Run: headless pygame with SDL's dummy video driver; simulated clock (each Clock.tick advances the game by its frame time, no real sleeping); random seed 0; keys injected as events and as key.get_pressed() state; mouse plan: one left click at the window centre at the start of phase 2, then a move to the lower-right quarter at the start of phase 3.
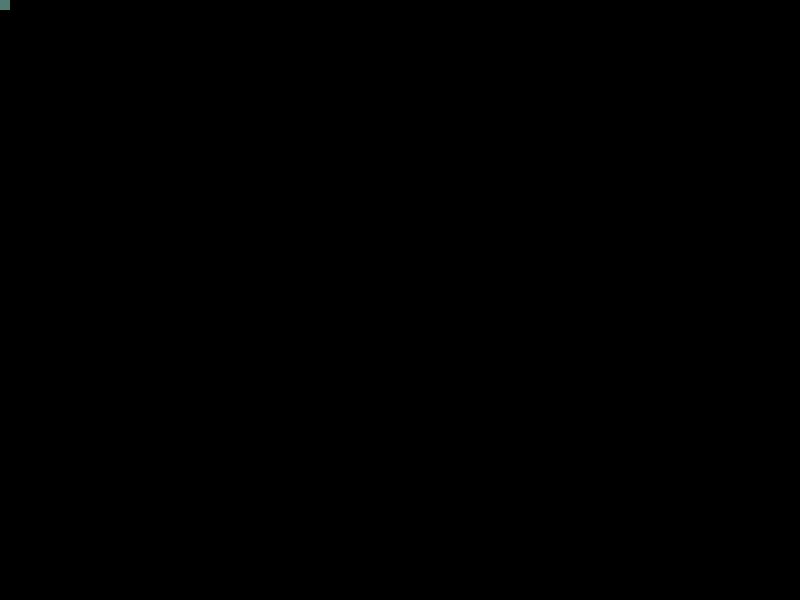
Frame 1 of 4 · flips 1–60 · no input
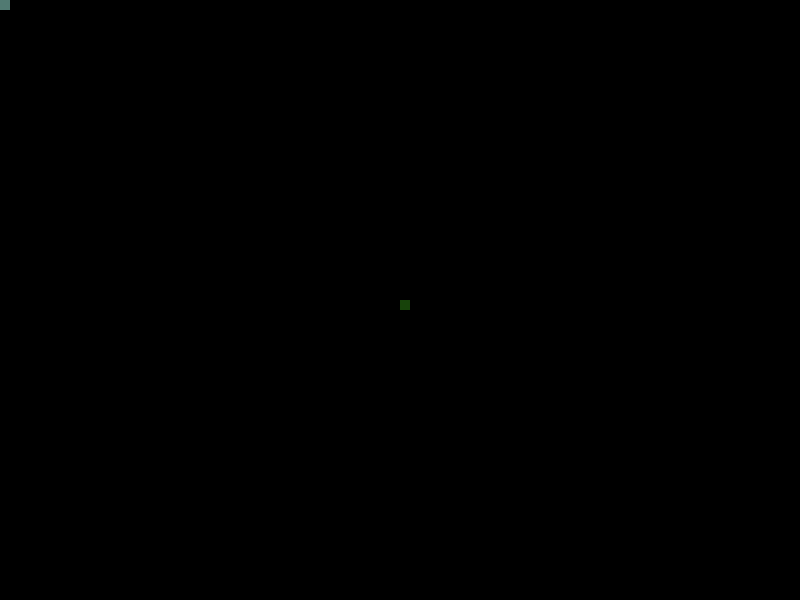
Frame 2 of 4 · flips 61–180 · clicked the window centre · tapped SPACE, RETURN · held RIGHT (→), D
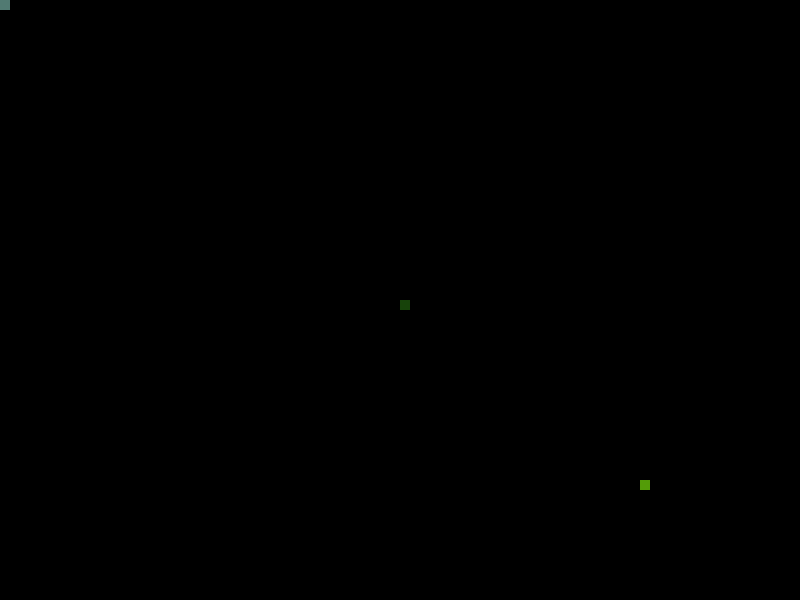
Frame 3 of 4 · flips 181–300 · moved the mouse to the lower-right quarter · held DOWN (↓), S
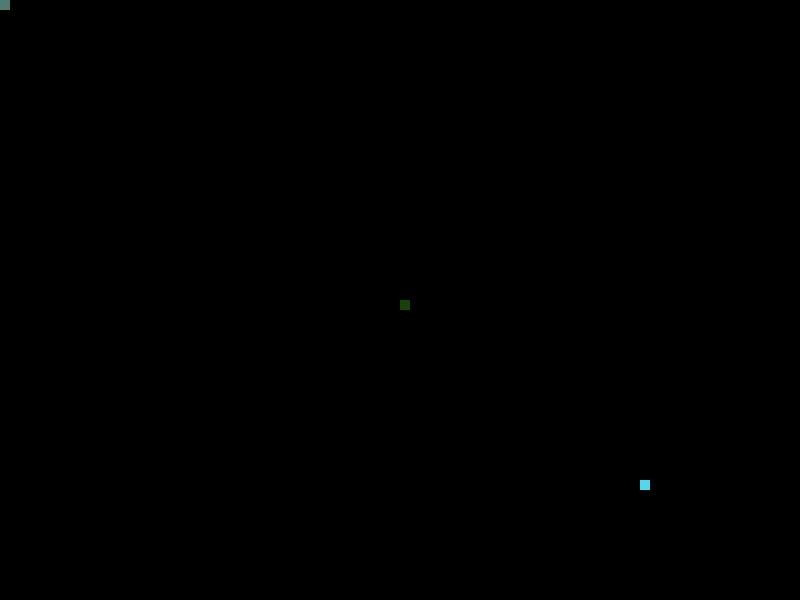
Frame 4 of 4 · flips 301–420 · held LEFT (←), A, UP (↑), W

The pygame program that drew these frames:

###Welcome to
##Mouse Trails Program!
##Ariana Faye Penalosa
##########################

from random import randint
import pygame
pygame.init()

#declaring vars
gameCanvas = pygame.display.set_mode((800,600))
RED  =(255,0,0)
GREEN=(0,255,0)
BLUE =(0,0,255)

#Shapee
square_sides=10
square_x = 400
square_y = 300
speed_x = 1
speed_y =1
CLR = RED

#update func
def redraw_Canvas():
    pygame.draw.rect(gameCanvas, CLR, (square_x,square_y,square_sides,square_sides),0)
    pygame.display.update()

#---Main---#
end = False

while not end:
    for event in pygame.event.get():
        if event.type == pygame.QUIT:
            end = True
    (square_x,square_y)= pygame.mouse.get_pos()
    CLR=(randint(0,255),randint(0,255),randint(0,255))
    redraw_Canvas()
    pygame.time.delay(2)
    
pygame.quit()
    
            
